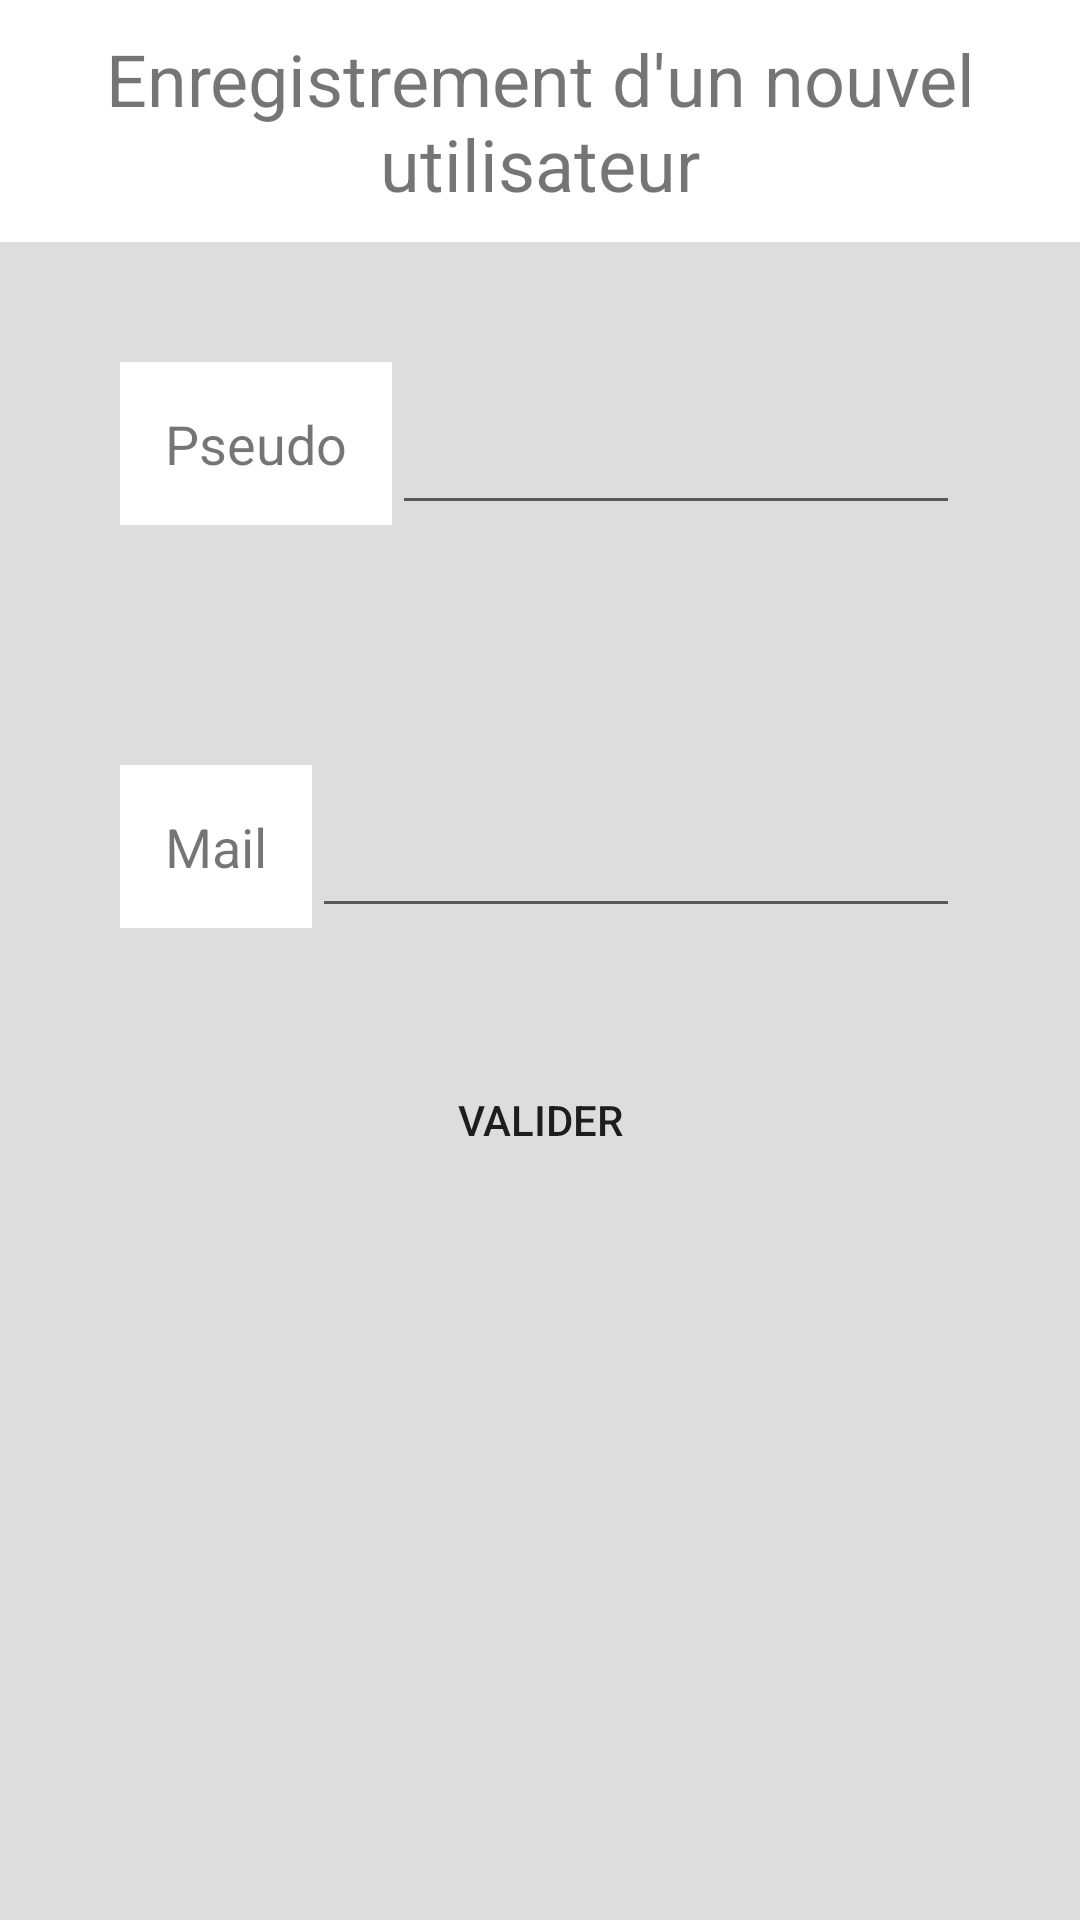

Layout XML and referenced resources for this Android screen:
<!-- AndroidManifest.xml: application theme AppTheme -->
<!-- res/layout/activity_register.xml -->
<?xml version="1.0" encoding="utf-8"?>
<LinearLayout xmlns:android="http://schemas.android.com/apk/res/android"
    android:orientation="vertical" android:layout_width="match_parent"
    android:background="#DDDDDD"
    android:layout_height="match_parent">

    <TextView
        android:layout_width="match_parent"
        android:layout_height="wrap_content"
        android:background="#FFFFFF"
        android:text="Enregistrement d'un nouvel utilisateur"
        android:gravity="center_horizontal"
        android:padding="10dp"
        android:textSize="24sp"/>

    <LinearLayout
        android:layout_width="match_parent"
        android:layout_height="wrap_content"
        android:layout_margin="20dp"
        android:padding="20dp"
        android:background="@drawable/rounded"
        android:orientation="horizontal">
        <TextView
            android:layout_width="wrap_content"
            android:layout_height="wrap_content"
            android:background="#FFFFFF"
            android:text="@string/speudo"
            android:padding="15dp"
            android:textSize="18sp"/>
        <EditText
            android:id="@+id/pseudo"
            android:layout_width="match_parent"
            android:layout_height="wrap_content"
            android:padding="15dp"
            android:textSize="18sp"/>
        </LinearLayout>

    <LinearLayout
        android:layout_width="match_parent"
        android:layout_height="wrap_content"
        android:layout_margin="20dp"
        android:padding="20dp"
        android:background="@drawable/rounded"
        android:orientation="horizontal">
        <TextView
            android:layout_width="wrap_content"
            android:layout_height="wrap_content"
            android:background="#FFFFFF"
            android:text="@string/mail"
            android:padding="15dp"
            android:textSize="18sp"/>
        <EditText
            android:id="@+id/mail"
            android:layout_width="match_parent"
            android:layout_height="wrap_content"
            android:padding="15dp"
            android:inputType="textEmailAddress"
            android:textSize="18sp"/>
    </LinearLayout>

    <Button
        android:layout_width="match_parent"
        android:layout_height="wrap_content"
        android:layout_marginLeft="80dp"
        android:layout_marginRight="80dp"
        android:text="@string/valider"
        android:onClick="register"
        android:background="@drawable/selector"
        />

</LinearLayout>
<!-- resources referenced by this layout -->
<resources>
  <!-- drawable selector (drawable-hdpi) -->
  <?xml version="1.0" encoding="utf-8"?>
  <selector
      xmlns:android="http://schemas.android.com/apk/res/android">
      <item android:state_focused="true" android:state_pressed="false"
          android:drawable="@drawable/rounded" />
      <item android:state_focused="true" android:state_pressed="true"
          android:drawable="@drawable/rounded_press" />
      <item android:state_focused="false" android:state_pressed="true"
          android:drawable="@drawable/rounded_press" />
  
      <item android:drawable="@drawable/rounded" />
  
  </selector>
  <string name="mail">Mail</string>
  <string name="speudo">Pseudo</string>
  <string name="valider">Valider</string>
  <style name="AppTheme" parent="Theme.AppCompat.Light.DarkActionBar">
          
      </style>
  <!-- drawable rounded_press (drawable-hdpi) -->
  <?xml version="1.0" encoding="UTF-8"?>
  <shape xmlns:android="http://schemas.android.com/apk/res/android">
      <solid android:color="#EEEEEE"/>
      <stroke android:width="3dip" android:color="#B1BCBE" />
      <corners android:radius="10dip"/>
      <padding android:left="0dip" android:top="0dip" android:right="0dip" android:bottom="0dip" />
  </shape>
</resources>
